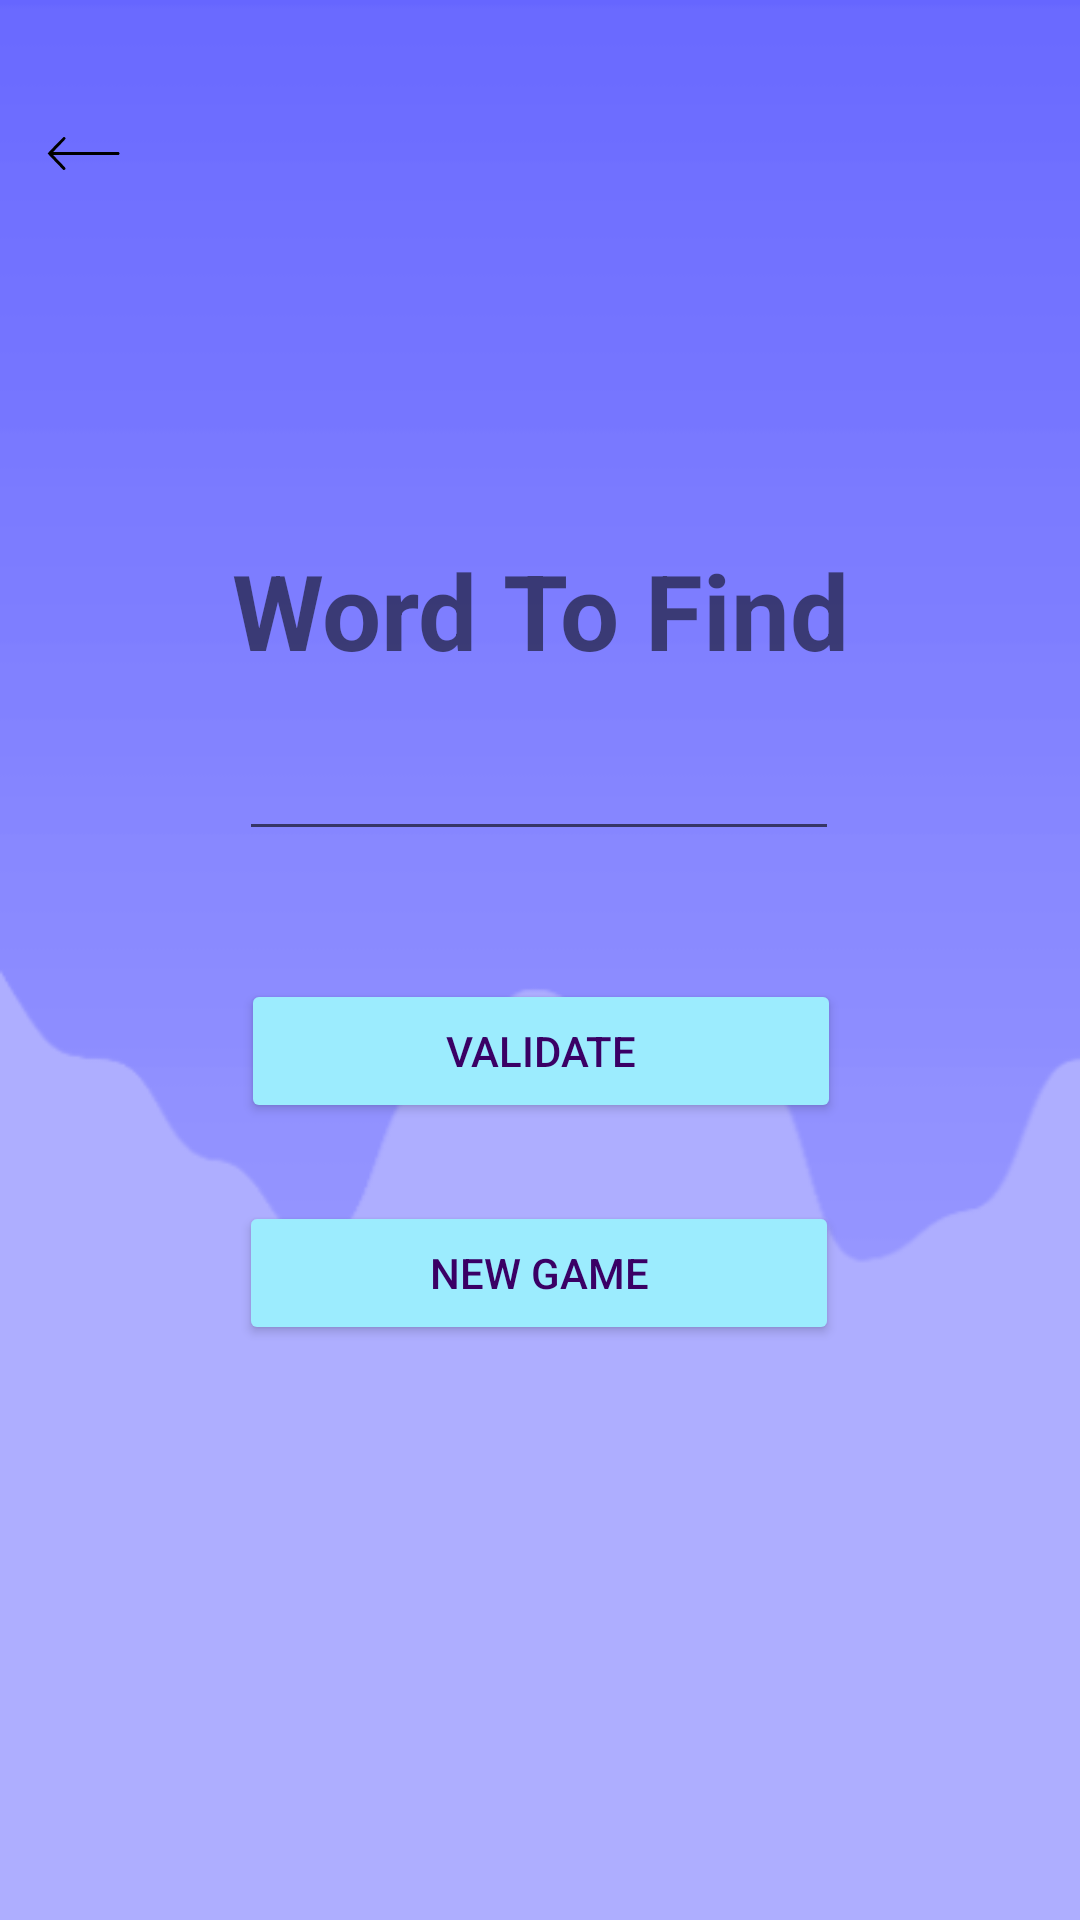

Reconstruct the res/layout file that produces this screen, plus the resources it refers to.
<!-- AndroidManifest.xml: application theme Theme.Dyslexicon -->
<!-- res/layout/activity_play.xml -->
<?xml version="1.0" encoding="utf-8"?>
<androidx.constraintlayout.widget.ConstraintLayout xmlns:android="http://schemas.android.com/apk/res/android"
    xmlns:app="http://schemas.android.com/apk/res-auto"
    xmlns:tools="http://schemas.android.com/tools"
    android:layout_width="match_parent"
    android:layout_height="match_parent"
    android:background="@drawable/background"
    tools:context=".PlayActivity">


    <Button
        android:id="@+id/exit_button"
        style="?android:attr/borderlessButtonStyle"
        android:layout_width="56dp"
        android:layout_height="56dp"
        android:background="#FFFFFF"
        android:drawableLeft="@drawable/ic_long_arrow_left"
        android:textColor="#000000"
        app:backgroundTint="#00FFFFFF"
        app:layout_constraintBottom_toBottomOf="parent"
        app:layout_constraintEnd_toEndOf="parent"
        app:layout_constraintHorizontal_bias="0.05"
        app:layout_constraintStart_toStartOf="parent"
        app:layout_constraintTop_toTopOf="parent"
        app:layout_constraintVertical_bias="0.04000002" />

    <TextView
        android:id="@+id/wordTv"
        android:layout_width="wrap_content"
        android:layout_height="wrap_content"
        android:layout_centerHorizontal="true"
        android:layout_marginTop="50dp"
        android:text="Word To Find"
        android:textSize="35sp"
        android:textStyle="bold"
        app:layout_constraintBottom_toBottomOf="parent"
        app:layout_constraintEnd_toEndOf="parent"
        app:layout_constraintStart_toStartOf="parent"
        app:layout_constraintTop_toTopOf="parent"
        app:layout_constraintVertical_bias="0.239" />

    <EditText
        android:id="@+id/wordEnteredEt"
        android:layout_width="200dp"
        android:layout_height="wrap_content"
        android:layout_below="@id/wordTv"
        android:layout_centerHorizontal="true"
        android:inputType="textCapCharacters"
        android:layout_marginTop="20dp"
        app:layout_constraintBottom_toBottomOf="parent"
        app:layout_constraintEnd_toEndOf="parent"
        app:layout_constraintHorizontal_bias="0.497"
        app:layout_constraintStart_toStartOf="parent"
        app:layout_constraintTop_toTopOf="parent"
        app:layout_constraintVertical_bias="0.384" />

    <Button
        android:id="@+id/validate"
        android:layout_width="200dp"
        android:layout_height="wrap_content"
        android:layout_below="@id/wordEnteredEt"
        android:layout_centerHorizontal="true"
        android:text="Validate"
        app:backgroundTint="#9cecfe"
        android:textColor="#3A0065"
        app:layout_constraintBottom_toBottomOf="parent"
        app:layout_constraintEnd_toEndOf="parent"
        app:layout_constraintHorizontal_bias="0.502"
        app:layout_constraintStart_toStartOf="parent"
        app:layout_constraintTop_toTopOf="parent"
        app:layout_constraintVertical_bias="0.551" />

    <Button
        android:id="@+id/newGame"
        android:layout_width="200dp"
        android:layout_height="wrap_content"
        android:layout_below="@id/wordEnteredEt"
        android:layout_centerHorizontal="true"
        android:text="New Game"
        app:backgroundTint="#9cecfe"
        android:textColor="#3A0065"
        app:layout_constraintBottom_toBottomOf="parent"
        app:layout_constraintEnd_toEndOf="parent"
        app:layout_constraintHorizontal_bias="0.497"
        app:layout_constraintStart_toStartOf="parent"
        app:layout_constraintTop_toTopOf="parent"
        app:layout_constraintVertical_bias="0.676" />
</androidx.constraintlayout.widget.ConstraintLayout>
<!-- resources referenced by this layout -->
<resources>
  <!-- drawable background: png bitmap (drawable-v24, 5893 bytes) -->
  <!-- drawable ic_long_arrow_left (drawable) -->
  <vector android:height="25dp" android:viewportHeight="452"
      android:viewportWidth="452" android:width="25dp" xmlns:android="http://schemas.android.com/apk/res/android">
      <path android:fillColor="#000000"
          android:pathData="M106.3,126.8c-2.1,0.3 -96.3,97.4 -96.3,99.2 0,0.5 21.2,22.9 47.1,49.9l47.1,49.1 4.2,-0c5.5,-0 8.8,-3.2 8.8,-8.4 0,-4.4 -0.5,-5 -43.5,-49.6l-30.4,-31.5 197.4,-0.5 197.5,-0.5 2.4,-2.8c3.1,-3.6 3.1,-7.8 0,-11.4l-2.4,-2.8 -197.5,-0.5 -197.4,-0.5 36.7,-38.3c20.3,-21 37.1,-39.3 37.4,-40.6 1.5,-6.2 -4.3,-11.9 -11.1,-10.8z" android:strokeColor="#00000000"/>
  </vector>
  <style name="Theme.Dyslexicon" parent="Theme.MaterialComponents.DayNight.DarkActionBar">
          
          <item name="colorPrimary">@color/purple_500</item>
          <item name="colorPrimaryVariant">@color/purple_700</item>
          <item name="colorOnPrimary">@color/white</item>
          
          <item name="colorSecondary">@color/teal_200</item>
          <item name="colorSecondaryVariant">@color/teal_700</item>
          <item name="colorOnSecondary">@color/black</item>
          
          <item name="android:statusBarColor" tools:targetApi="l">?attr/colorPrimaryVariant</item>
          
      </style>
  <!-- not gathered from this repository: default colours our renderer supplied (Android Studio template values) -->
  <color name="purple_500">#FF6200EE</color>
  <color name="purple_700">#FF3700B3</color>
  <color name="teal_200">#FF03DAC5</color>
  <color name="teal_700">#FF018786</color>
  <color name="black">#FF000000</color>
  <color name="white">#FFFFFFFF</color>
</resources>
